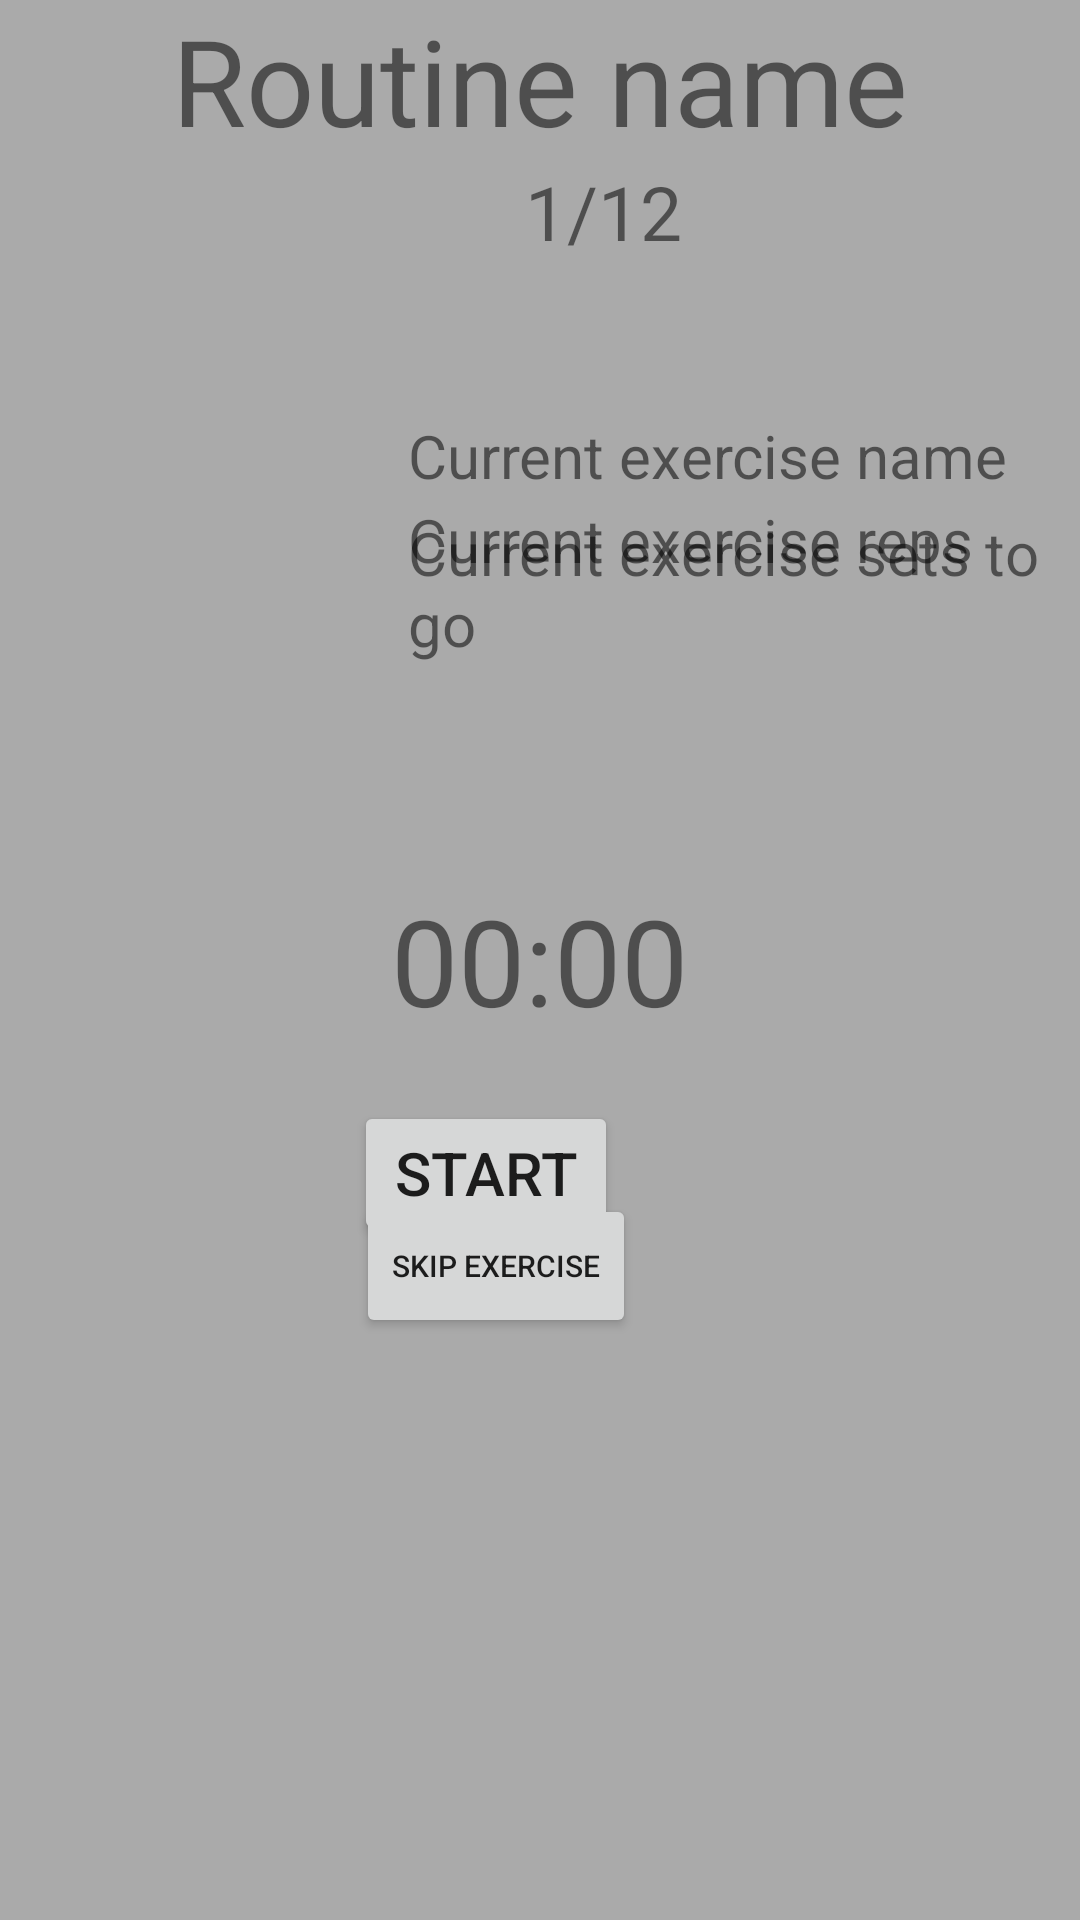

Here is an Android app screen rendered from its layout file. Give the layout XML and the strings, colors and styles it references.
<!-- AndroidManifest.xml: application theme Theme.RMAprojekt -->
<!-- res/layout/activity_train.xml -->
<?xml version="1.0" encoding="utf-8"?>
<RelativeLayout xmlns:android="http://schemas.android.com/apk/res/android"
    xmlns:tools="http://schemas.android.com/tools"
    android:layout_width="match_parent"
    android:layout_height="match_parent"
    android:background="#AAAAAA"
    tools:context=".Activities.TrainActivity">

    <Button
        android:id="@+id/button_next_exercise"
        android:layout_width="wrap_content"
        android:layout_height="wrap_content"
        android:layout_alignParentEnd="true"
        android:layout_alignParentBottom="true"
        android:layout_marginLeft="50dp"
        android:layout_marginEnd="148dp"
        android:layout_marginBottom="194dp"
        android:text="SKIP EXERCISE"
        android:textSize="10dp" />

    <TextView
        android:id="@+id/routineNameTrainTV"
        android:layout_width="wrap_content"
        android:layout_height="wrap_content"
        android:layout_centerHorizontal="true"
        android:layout_marginStart="53dp"
        android:layout_marginEnd="4dp"
        android:text="Routine name"
        android:textSize="40dp"></TextView>

    <TextView
        android:id="@+id/currentExerciseRepsTV"
        android:layout_width="wrap_content"
        android:layout_height="wrap_content"
        android:layout_above="@+id/exerciseSecondsTV"

        android:layout_alignParentStart="true"
        android:layout_marginStart="116dp"
        android:layout_marginEnd="4dp"
        android:layout_marginBottom="100dp"
        android:paddingLeft="20dp"
        android:text="Current exercise reps"
        android:textSize="20dp"></TextView>


    <TextView
        android:id="@+id/currentExerciseNameTV"
        android:layout_width="wrap_content"
        android:layout_height="wrap_content"
        android:layout_above="@+id/exerciseSecondsTV"

        android:layout_alignParentStart="true"
        android:layout_marginStart="116dp"
        android:layout_marginEnd="4dp"
        android:layout_marginBottom="128dp"
        android:paddingLeft="20dp"
        android:text="Current exercise name"
        android:textSize="20dp"></TextView>

    <TextView
        android:id="@+id/currentExerciseSetsTV"
        android:layout_width="wrap_content"
        android:layout_height="wrap_content"
        android:layout_above="@+id/exerciseSecondsTV"

        android:layout_alignParentStart="true"
        android:layout_marginStart="116dp"
        android:layout_marginEnd="4dp"
        android:layout_marginBottom="72dp"
        android:paddingLeft="20dp"
        android:text="Current exercise sets to go"
        android:textSize="20dp"></TextView>

    <TextView
        android:id="@+id/currentExerciseCountTV"
        android:layout_width="wrap_content"
        android:layout_height="wrap_content"
        android:layout_above="@+id/exerciseSecondsTV"
        android:layout_alignParentStart="true"
        android:layout_centerHorizontal="true"
        android:layout_marginStart="175dp"
        android:layout_marginEnd="4dp"
        android:layout_marginBottom="206dp"

        android:text="1/12"
        android:textSize="25dp"></TextView>

    <TextView
        android:id="@+id/exerciseSecondsTV"
        android:layout_width="wrap_content"
        android:layout_height="wrap_content"

        android:layout_centerInParent="true"
        android:layout_marginStart="-4dp"
        android:layout_marginBottom="25dp"
        android:text="00:00"
        android:textSize="40dp"></TextView>

    <Button
        android:id="@+id/button_start_pause"
        android:layout_width="wrap_content"
        android:layout_height="wrap_content"
        android:layout_above="@+id/exerciseSecondsTV"
        android:layout_alignParentEnd="true"
        android:layout_marginLeft="50dp"
        android:layout_marginEnd="154dp"
        android:layout_marginBottom="-122dp"
        android:text="START"
        android:textSize="20dp" />

</RelativeLayout>
<!-- resources referenced by this layout -->
<resources>
  <style name="Theme.RMAprojekt" parent="Theme.MaterialComponents.DayNight.DarkActionBar">
          
          <item name="colorPrimary">@color/purple_500</item>
          <item name="colorPrimaryVariant">@color/purple_700</item>
          <item name="colorOnPrimary">@color/white</item>
          
          <item name="colorSecondary">@color/teal_200</item>
          <item name="colorSecondaryVariant">@color/teal_700</item>
          <item name="colorOnSecondary">@color/black</item>
          
          <item name="android:statusBarColor" tools:targetApi="l">?attr/colorPrimaryVariant</item>
          
      </style>
  <!-- not gathered from this repository: default colours our renderer supplied (Android Studio template values) -->
  <color name="purple_500">#FF6200EE</color>
  <color name="purple_700">#FF3700B3</color>
  <color name="teal_200">#FF03DAC5</color>
  <color name="teal_700">#FF018786</color>
  <color name="black">#FF000000</color>
  <color name="white">#FFFFFFFF</color>
</resources>
